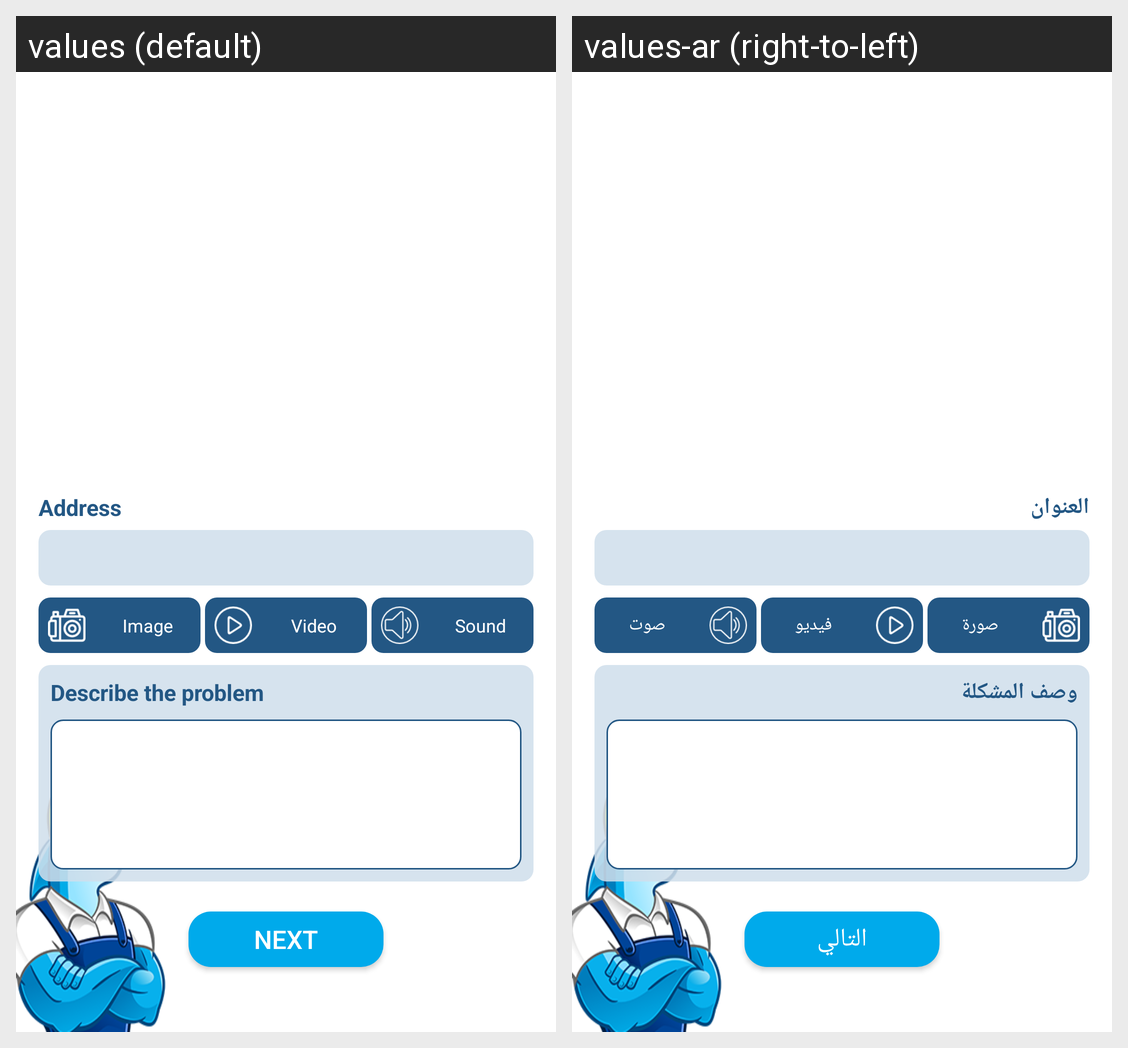

The same Android screen rendered under two of its app's locales, left to right. List the strings drawn on it with the default value and each locale's translation.
Android screen res/layout/fragment_book_address.xml rendered under 2 locales, left to right: values (default), values-ar (right-to-left). Device: Nexus 5 (rendered at 1080×1920; each locale shown at half size, 540×960, under a caption strip naming it); theme AppTheme.
Strings drawn on this screen, with the default value and each locale's value (text and hints the layout hard-codes, and strings that could not be matched under every locale, appear in the picture but are not listed):

address
  values: Address
  values-ar: العنوان

image
  values: Image
  values-ar: صورة

video
  values: Video
  values-ar: فيديو

sound
  values: Sound
  values-ar: صوت

describe_the_problem
  values: Describe the problem
  values-ar: وصف المشكلة

next
  values: Next
  values-ar: التالي
